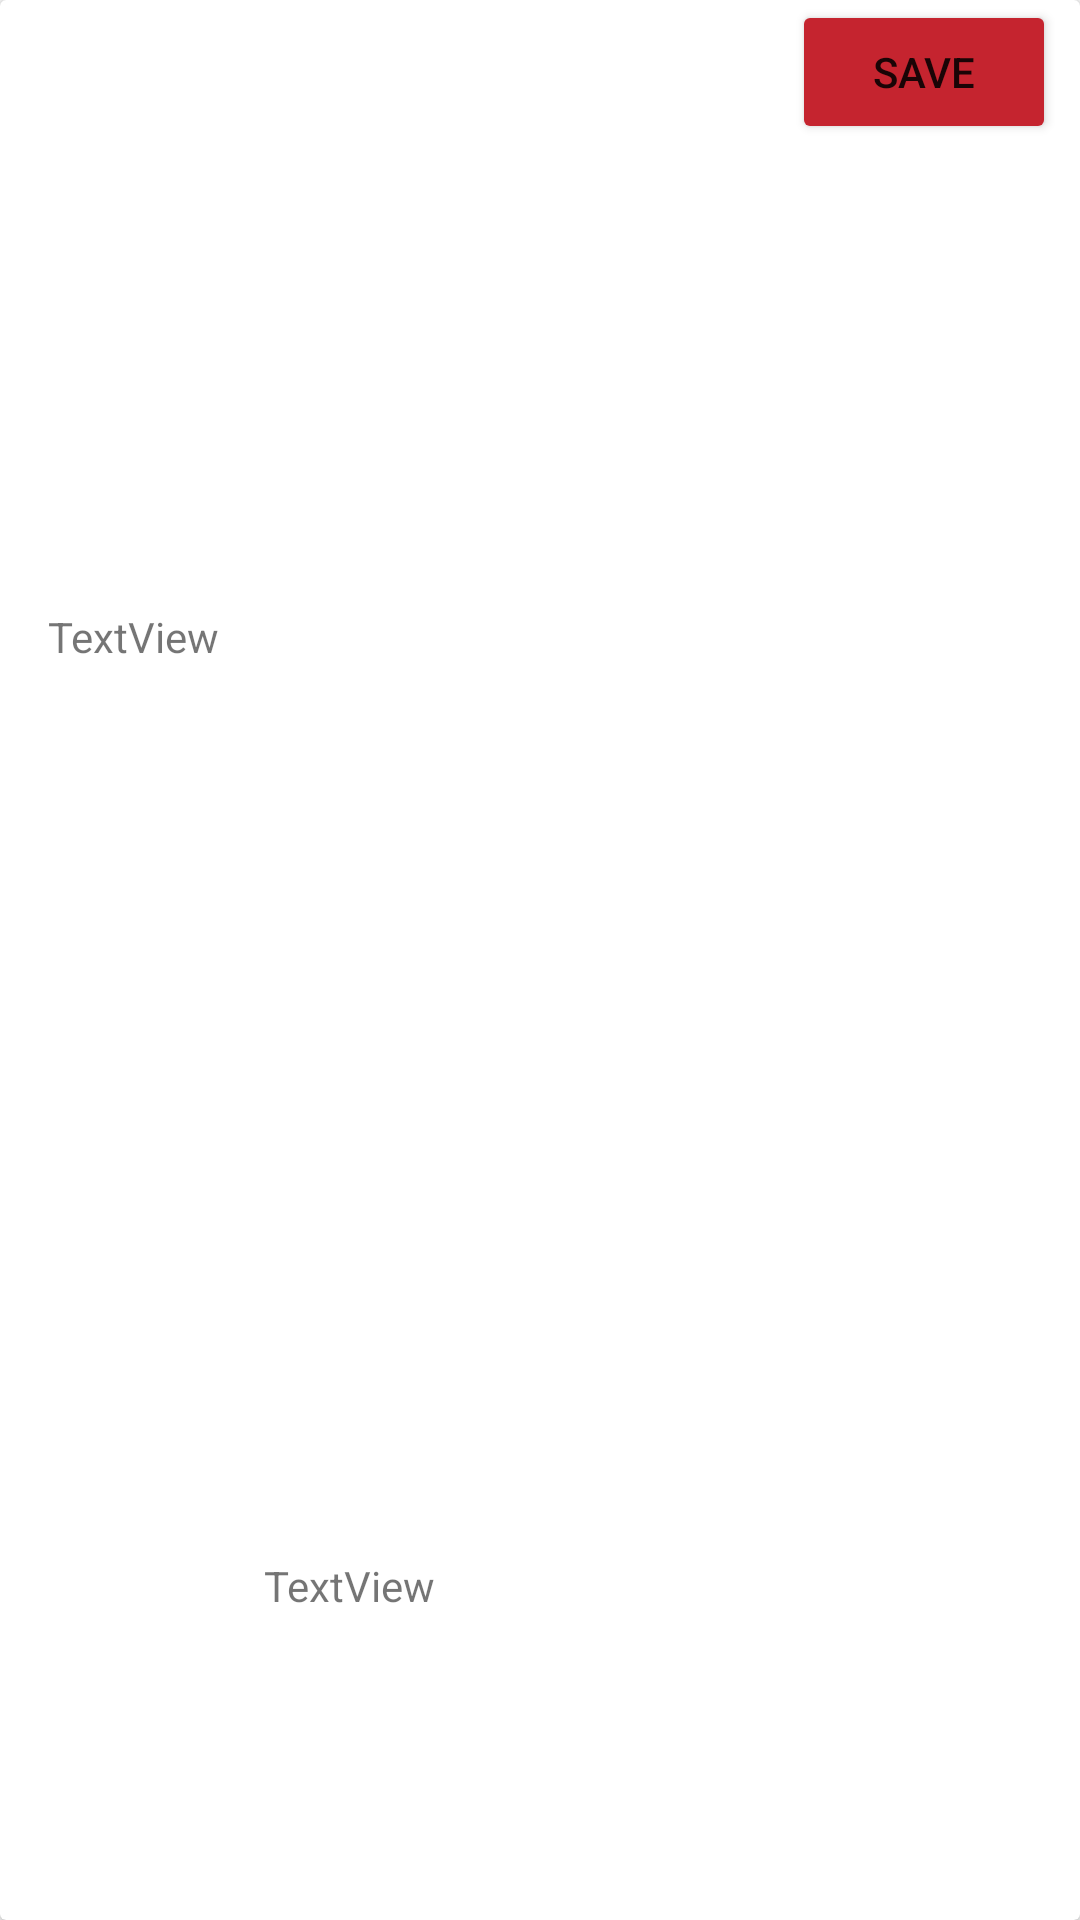

This screen was rendered from an Android layout file. Write that file and the resources it references.
<!-- AndroidManifest.xml: application theme AppTheme -->
<!-- res/layout/row.xml -->
<?xml version="1.0" encoding="utf-8"?>
<android.support.v7.widget.CardView xmlns:android="http://schemas.android.com/apk/res/android"
    xmlns:app="http://schemas.android.com/apk/res-auto"
    xmlns:tools="http://schemas.android.com/tools"
    android:layout_width="match_parent"
    android:layout_height="170dp">


    <android.support.constraint.ConstraintLayout xmlns:android="http://schemas.android.com/apk/res/android"
        android:layout_width="match_parent"
        android:layout_height="match_parent">

        <ImageView
            android:id="@+id/imageView"
            android:layout_width="80dp"
            android:layout_height="100dp"
            android:layout_marginBottom="8dp"
            android:layout_marginStart="8dp"
            android:layout_marginTop="16dp"
            app:layout_constraintBottom_toBottomOf="parent"
            app:layout_constraintEnd_toStartOf="@+id/url"
            app:layout_constraintStart_toStartOf="parent"
            app:layout_constraintTop_toTopOf="parent"
            app:layout_constraintVertical_bias="0.826"
            app:srcCompat="@mipmap/ic_launcher" />

        <TextView
            android:id="@+id/name"
            android:layout_width="262dp"
            android:layout_height="33dp"
            android:layout_marginBottom="12dp"
            android:layout_marginStart="16dp"
            android:layout_marginTop="8dp"
            android:text="TextView"
            app:layout_constraintBottom_toTopOf="@+id/imageView"
            app:layout_constraintStart_toStartOf="parent"
            app:layout_constraintTop_toTopOf="parent" />

        <TextView
            android:id="@+id/url"
            android:layout_width="272dp"
            android:layout_height="121dp"
            android:layout_marginEnd="8dp"
            android:layout_marginStart="8dp"
            android:text="TextView"
            app:layout_constraintBottom_toBottomOf="parent"
            app:layout_constraintEnd_toEndOf="parent"
            app:layout_constraintHorizontal_bias="1.0"
            app:layout_constraintStart_toEndOf="@+id/imageView" />

        <Button
            android:id="@+id/Save"
            android:layout_width="wrap_content"
            android:layout_height="wrap_content"
            android:layout_marginEnd="8dp"
            android:layout_marginStart="8dp"
            android:backgroundTint="@color/colorPrimary"
            android:text="Save"
            app:layout_constraintEnd_toEndOf="parent"
            app:layout_constraintHorizontal_bias="1.0"
            app:layout_constraintStart_toEndOf="@+id/name"
            tools:layout_editor_absoluteY="0dp"
            tools:textColor="@color/cardview_light_background" />

    </android.support.constraint.ConstraintLayout>

</android.support.v7.widget.CardView>
<!-- resources referenced by this layout -->
<resources>
  <color name="colorPrimary">#c5242f</color>
  <style name="AppTheme" parent="Theme.AppCompat.Light.DarkActionBar">
          
          <item name="colorPrimary">@color/colorPrimary</item>
          <item name="colorPrimaryDark">@color/colorPrimaryDark</item>
          <item name="colorAccent">@color/colorPrimary</item>
      </style>
  <color name="colorPrimaryDark">#303f9f</color>
</resources>
